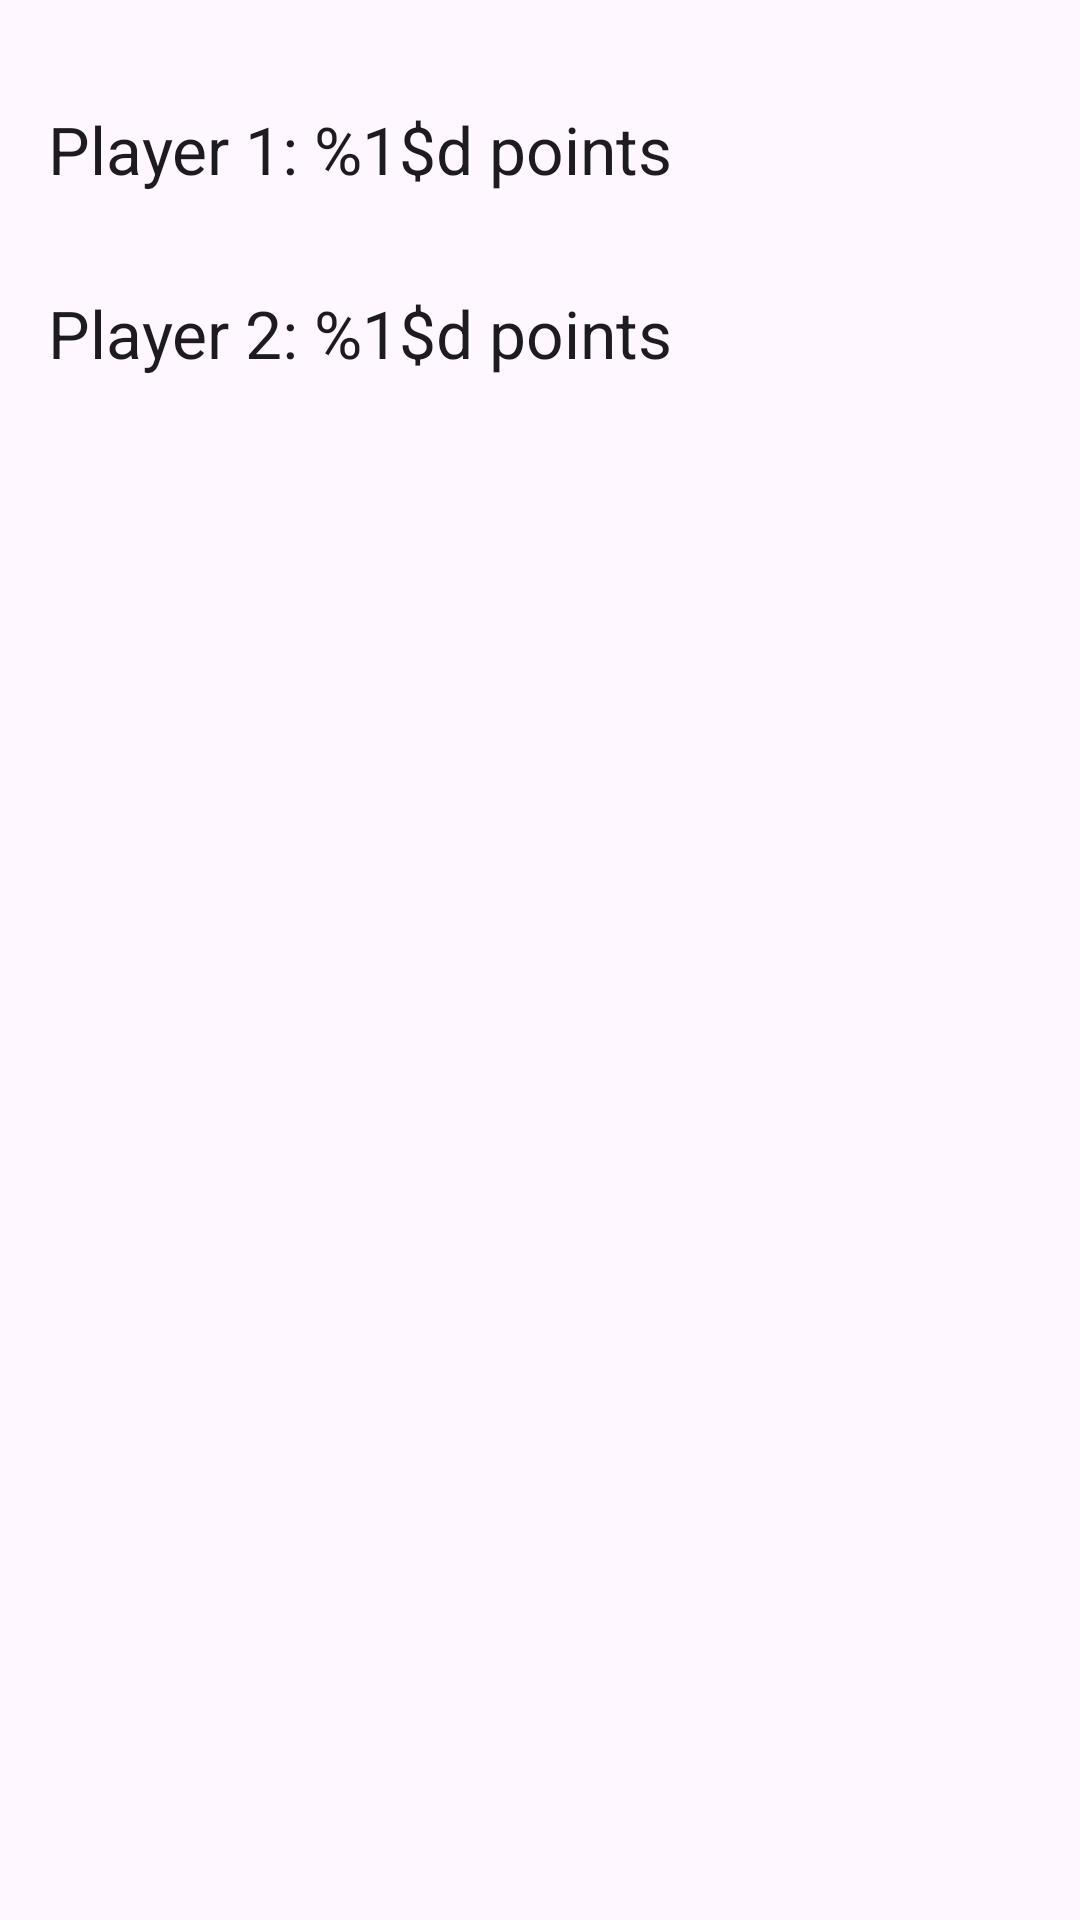

This screen was rendered from an Android layout file. Write that file and the resources it references.
<!-- AndroidManifest.xml: application theme Theme.TrucoGameMarker -->
<!-- res/layout/activity_overall_score.xml -->
<?xml version="1.0" encoding="utf-8"?>
<LinearLayout xmlns:android="http://schemas.android.com/apk/res/android"
    xmlns:tools="http://schemas.android.com/tools"
    android:id="@+id/main"
    android:layout_width="match_parent"
    android:layout_height="match_parent"
    android:orientation="vertical"
    tools:context=".OverallScoreActivity">


    <TextView
        android:layout_width="wrap_content"
        android:layout_height="wrap_content"
        android:orientation="horizontal" />

    <TextView
        android:id="@+id/tvPlayer1Score"
        android:layout_width="wrap_content"
        android:layout_height="wrap_content"
        android:layout_margin="16dp"
        android:text="@string/player_1_score"
        android:textAppearance="@style/TextAppearance.AppCompat.Large"
        tools:text="Player 1: 0 points" />

    <TextView
        android:id="@+id/tvPlayer2Score"
        android:layout_width="wrap_content"
        android:layout_height="wrap_content"
        android:layout_margin="16dp"
        android:text="@string/player_2_score"
        android:textAppearance="@style/TextAppearance.AppCompat.Large"
        tools:text="Player 2: 0 points" />


</LinearLayout>
<!-- resources referenced by this layout -->
<resources>
  <string name="player_1_score">Player 1: %1$d points</string>
  <string name="player_2_score">Player 2: %1$d points</string>
  <style name="Theme.TrucoGameMarker" parent="Base.Theme.TrucoGameMarker" />
  <style name="Base.Theme.TrucoGameMarker" parent="Theme.Material3.DayNight.NoActionBar">
  
          
  
          <item name="colorPrimary">@color/blue_dark</item>
          <item name="colorPrimaryVariant">@color/gray</item>
          <item name="colorOnPrimary">@color/purple_700</item>
  
          
  
          <item name="colorSecondary">@color/teal_200</item>
          <item name="colorSecondaryVariant">@color/teal_700</item>
          <item name="colorOnSecondary">@color/black</item>
  
          
          <item name="android:statusBarColor" tools:targetApi="l">?attr/colorPrimaryVariant</item>
      </style>
  <color name="blue_dark">#005B9F</color>
  <color name="gray">#9E9E9E</color>
  <color name="purple_700">#FF3700B3</color>
  <color name="teal_200">#FF03DAC5</color>
  <color name="teal_700">#FF018786</color>
  <color name="black">#FF000000</color>
</resources>
